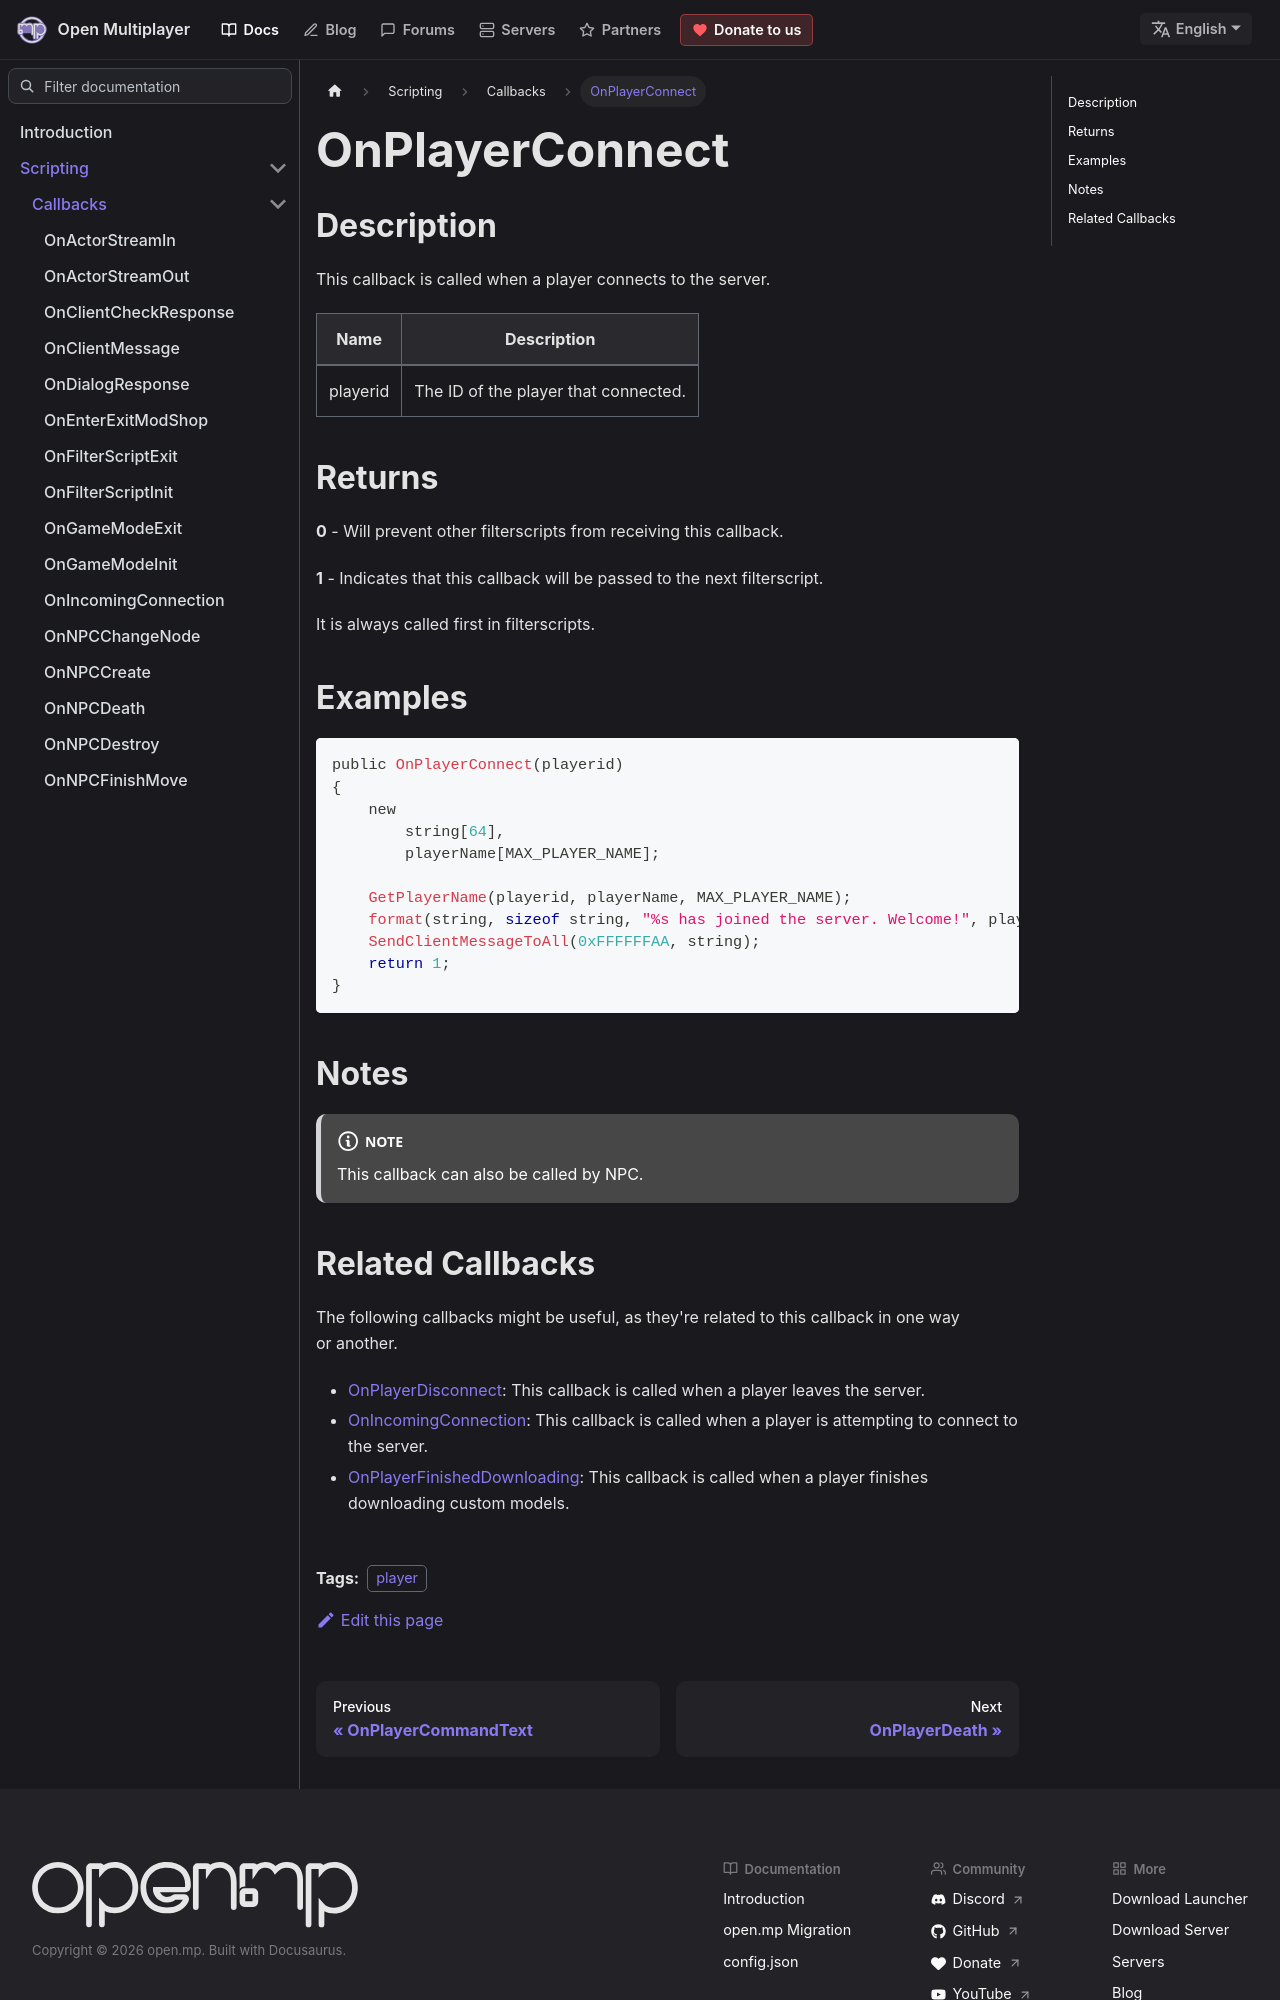

repository: openmultiplayer/web · page: docs/scripting/callbacks/OnPlayerConnect.html · generator: docusaurus

---
title: OnPlayerConnect
sidebar_label: OnPlayerConnect
description: This callback is called when a player connects to the server.
tags: ["player"]
---

## Description

This callback is called when a player connects to the server.

| Name     | Description                          |
| -------- | ------------------------------------ |
| playerid | The ID of the player that connected. |

## Returns

**0** - Will prevent other filterscripts from receiving this callback.

**1** - Indicates that this callback will be passed to the next filterscript.

It is always called first in filterscripts.

## Examples

```c
public OnPlayerConnect(playerid)
{
    new
        string[64],
        playerName[MAX_PLAYER_NAME];

    GetPlayerName(playerid, playerName, MAX_PLAYER_NAME);
    format(string, sizeof string, "%s has joined the server. Welcome!", playerName);
    SendClientMessageToAll(0xFFFFFFAA, string);
    return 1;
}
```

## Notes

<NoteNPCCallbacks />
